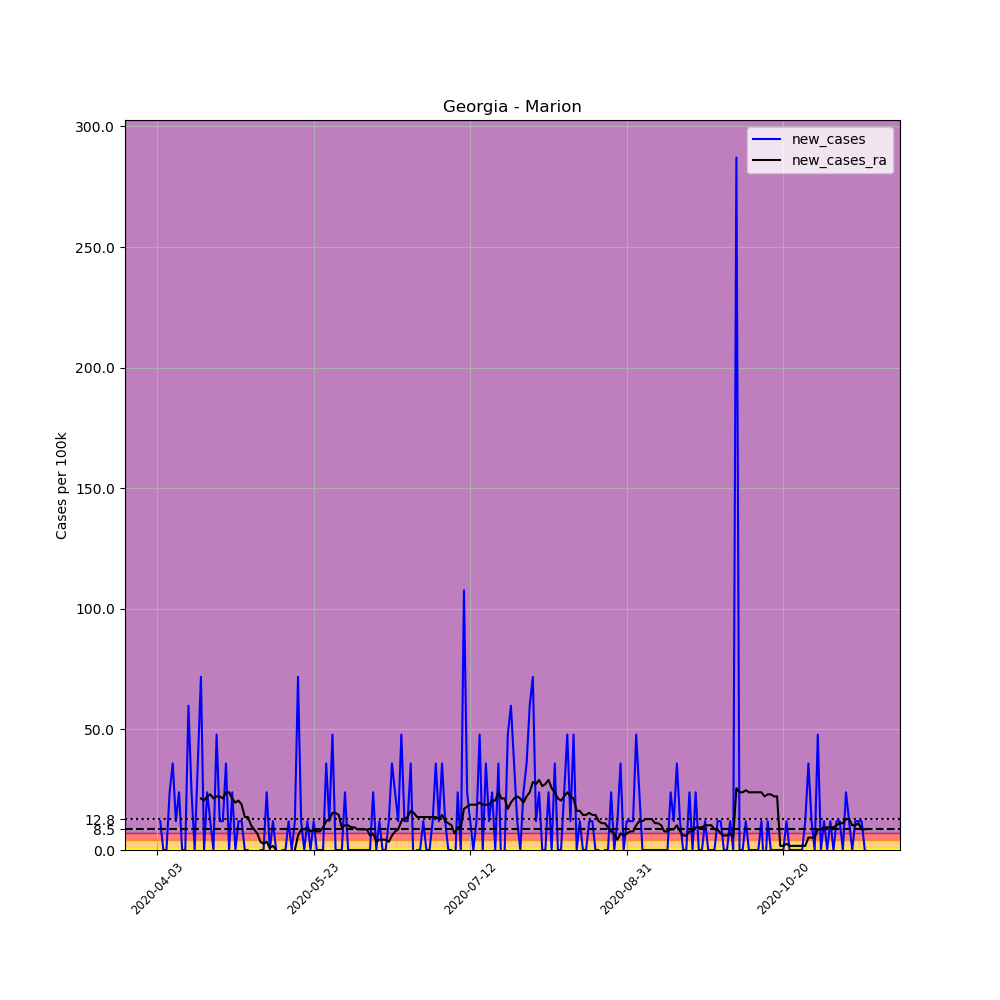

Source data for this figure (header and first rows):
, date, county, state, fips, cases, deaths, COUNTY, STNAME, CTYNAME, POPESTIMATE2019, per_100k, new_cases, new_cases_ra
543460, 2020-04-03, Marion, Georgia, 13197, 1, 0, 197, Georgia, Marion, 8359, 11.96, , 
543461, 2020-04-04, Marion, Georgia, 13197, 2, 0, 197, Georgia, Marion, 8359, 23.93, 11.96, 
543462, 2020-04-05, Marion, Georgia, 13197, 2, 0, 197, Georgia, Marion, 8359, 23.93, 0.0, 
543463, 2020-04-06, Marion, Georgia, 13197, 2, 0, 197, Georgia, Marion, 8359, 23.93, 0.0, 
543464, 2020-04-07, Marion, Georgia, 13197, 4, 0, 197, Georgia, Marion, 8359, 47.85, 23.93, 
543465, 2020-04-08, Marion, Georgia, 13197, 7, 0, 197, Georgia, Marion, 8359, 83.74, 35.89, 
543466, 2020-04-09, Marion, Georgia, 13197, 8, 0, 197, Georgia, Marion, 8359, 95.71, 11.96, 
543467, 2020-04-10, Marion, Georgia, 13197, 10, 0, 197, Georgia, Marion, 8359, 119.6, 23.93, 
543468, 2020-04-11, Marion, Georgia, 13197, 10, 0, 197, Georgia, Marion, 8359, 119.6, 0.0, 
543469, 2020-04-12, Marion, Georgia, 13197, 10, 0, 197, Georgia, Marion, 8359, 119.6, 0.0, 
543470, 2020-04-13, Marion, Georgia, 13197, 15, 0, 197, Georgia, Marion, 8359, 179.4, 59.82, 
543471, 2020-04-14, Marion, Georgia, 13197, 17, 0, 197, Georgia, Marion, 8359, 203.4, 23.93, 
543472, 2020-04-15, Marion, Georgia, 13197, 17, 0, 197, Georgia, Marion, 8359, 203.4, 0.0, 
543473, 2020-04-16, Marion, Georgia, 13197, 20, 0, 197, Georgia, Marion, 8359, 239.3, 35.89, 
543474, 2020-04-17, Marion, Georgia, 13197, 26, 1, 197, Georgia, Marion, 8359, 311, 71.78, 21.36
543475, 2020-04-18, Marion, Georgia, 13197, 26, 1, 197, Georgia, Marion, 8359, 311, 0.0, 20.51
543476, 2020-04-19, Marion, Georgia, 13197, 28, 1, 197, Georgia, Marion, 8359, 335, 23.93, 22.22
543477, 2020-04-20, Marion, Georgia, 13197, 29, 1, 197, Georgia, Marion, 8359, 346.9, 11.96, 23.07
543478, 2020-04-21, Marion, Georgia, 13197, 29, 1, 197, Georgia, Marion, 8359, 346.9, 0.0, 21.36
543479, 2020-04-22, Marion, Georgia, 13197, 33, 1, 197, Georgia, Marion, 8359, 394.8, 47.85, 22.22
543480, 2020-04-23, Marion, Georgia, 13197, 34, 1, 197, Georgia, Marion, 8359, 406.7, 11.96, 22.22
543481, 2020-04-24, Marion, Georgia, 13197, 35, 1, 197, Georgia, Marion, 8359, 418.7, 11.96, 21.36
543482, 2020-04-25, Marion, Georgia, 13197, 38, 1, 197, Georgia, Marion, 8359, 454.6, 35.89, 23.93
543483, 2020-04-26, Marion, Georgia, 13197, 38, 1, 197, Georgia, Marion, 8359, 454.6, 0.0, 23.93
543484, 2020-04-27, Marion, Georgia, 13197, 40, 1, 197, Georgia, Marion, 8359, 478.5, 23.93, 21.36
543485, 2020-04-28, Marion, Georgia, 13197, 40, 1, 197, Georgia, Marion, 8359, 478.5, 0.0, 19.65
543486, 2020-04-29, Marion, Georgia, 13197, 41, 1, 197, Georgia, Marion, 8359, 490.5, 11.96, 20.51
543487, 2020-04-30, Marion, Georgia, 13197, 42, 1, 197, Georgia, Marion, 8359, 502.5, 11.96, 18.8
543488, 2020-05-01, Marion, Georgia, 13197, 42, 1, 197, Georgia, Marion, 8359, 502.5, 0.0, 13.67
543489, 2020-05-02, Marion, Georgia, 13197, 42, 1, 197, Georgia, Marion, 8359, 502.5, 0.0, 13.67
543490, 2020-05-03, Marion, Georgia, 13197, 40, 1, 197, Georgia, Marion, 8359, 478.5, -23.93, 10.25
543491, 2020-05-04, Marion, Georgia, 13197, 39, 1, 197, Georgia, Marion, 8359, 466.6, -11.96, 8.545
543492, 2020-05-05, Marion, Georgia, 13197, 37, 1, 197, Georgia, Marion, 8359, 442.6, -23.93, 6.836
543493, 2020-05-06, Marion, Georgia, 13197, 37, 1, 197, Georgia, Marion, 8359, 442.6, 0.0, 3.418
543494, 2020-05-07, Marion, Georgia, 13197, 37, 1, 197, Georgia, Marion, 8359, 442.6, 0.0, 2.564
543495, 2020-05-08, Marion, Georgia, 13197, 39, 1, 197, Georgia, Marion, 8359, 466.6, 23.93, 3.418
543496, 2020-05-09, Marion, Georgia, 13197, 39, 1, 197, Georgia, Marion, 8359, 466.6, 0.0, 0.8545
543497, 2020-05-10, Marion, Georgia, 13197, 40, 1, 197, Georgia, Marion, 8359, 478.5, 11.96, 1.709
543498, 2020-05-11, Marion, Georgia, 13197, 40, 1, 197, Georgia, Marion, 8359, 478.5, 0.0, 6.090366306515144e-15
543499, 2020-05-12, Marion, Georgia, 13197, 38, 1, 197, Georgia, Marion, 8359, 454.6, -23.93, -1.709
543500, 2020-05-13, Marion, Georgia, 13197, 38, 1, 197, Georgia, Marion, 8359, 454.6, 0.0, -2.564
543501, 2020-05-14, Marion, Georgia, 13197, 38, 1, 197, Georgia, Marion, 8359, 454.6, 0.0, -3.418
543502, 2020-05-15, Marion, Georgia, 13197, 39, 1, 197, Georgia, Marion, 8359, 466.6, 11.96, -2.564
543503, 2020-05-16, Marion, Georgia, 13197, 39, 1, 197, Georgia, Marion, 8359, 466.6, 0.0, -2.564
543504, 2020-05-17, Marion, Georgia, 13197, 40, 2, 197, Georgia, Marion, 8359, 478.5, 11.96, 6.090366306515144e-15
543505, 2020-05-18, Marion, Georgia, 13197, 46, 2, 197, Georgia, Marion, 8359, 550.3, 71.78, 5.982
543506, 2020-05-19, Marion, Georgia, 13197, 47, 2, 197, Georgia, Marion, 8359, 562.3, 11.96, 8.545
543507, 2020-05-20, Marion, Georgia, 13197, 47, 2, 197, Georgia, Marion, 8359, 562.3, 0.0, 8.545
543508, 2020-05-21, Marion, Georgia, 13197, 48, 2, 197, Georgia, Marion, 8359, 574.2, 11.96, 9.4
543509, 2020-05-22, Marion, Georgia, 13197, 48, 2, 197, Georgia, Marion, 8359, 574.2, 0.0, 7.691
543510, 2020-05-23, Marion, Georgia, 13197, 49, 2, 197, Georgia, Marion, 8359, 586.2, 11.96, 8.545
543511, 2020-05-24, Marion, Georgia, 13197, 49, 2, 197, Georgia, Marion, 8359, 586.2, 0.0, 7.691
543512, 2020-05-25, Marion, Georgia, 13197, 49, 2, 197, Georgia, Marion, 8359, 586.2, 0.0, 7.691
543513, 2020-05-26, Marion, Georgia, 13197, 49, 2, 197, Georgia, Marion, 8359, 586.2, 0.0, 9.4
543514, 2020-05-27, Marion, Georgia, 13197, 52, 2, 197, Georgia, Marion, 8359, 622.1, 35.89, 11.96
543515, 2020-05-28, Marion, Georgia, 13197, 53, 2, 197, Georgia, Marion, 8359, 634, 11.96, 12.82
543516, 2020-05-29, Marion, Georgia, 13197, 57, 2, 197, Georgia, Marion, 8359, 681.9, 47.85, 15.38
543517, 2020-05-30, Marion, Georgia, 13197, 57, 2, 197, Georgia, Marion, 8359, 681.9, 0.0, 15.38
543518, 2020-05-31, Marion, Georgia, 13197, 57, 2, 197, Georgia, Marion, 8359, 681.9, 0.0, 14.53
543519, 2020-06-01, Marion, Georgia, 13197, 57, 2, 197, Georgia, Marion, 8359, 681.9, 0.0, 9.4
... 167 more rows
